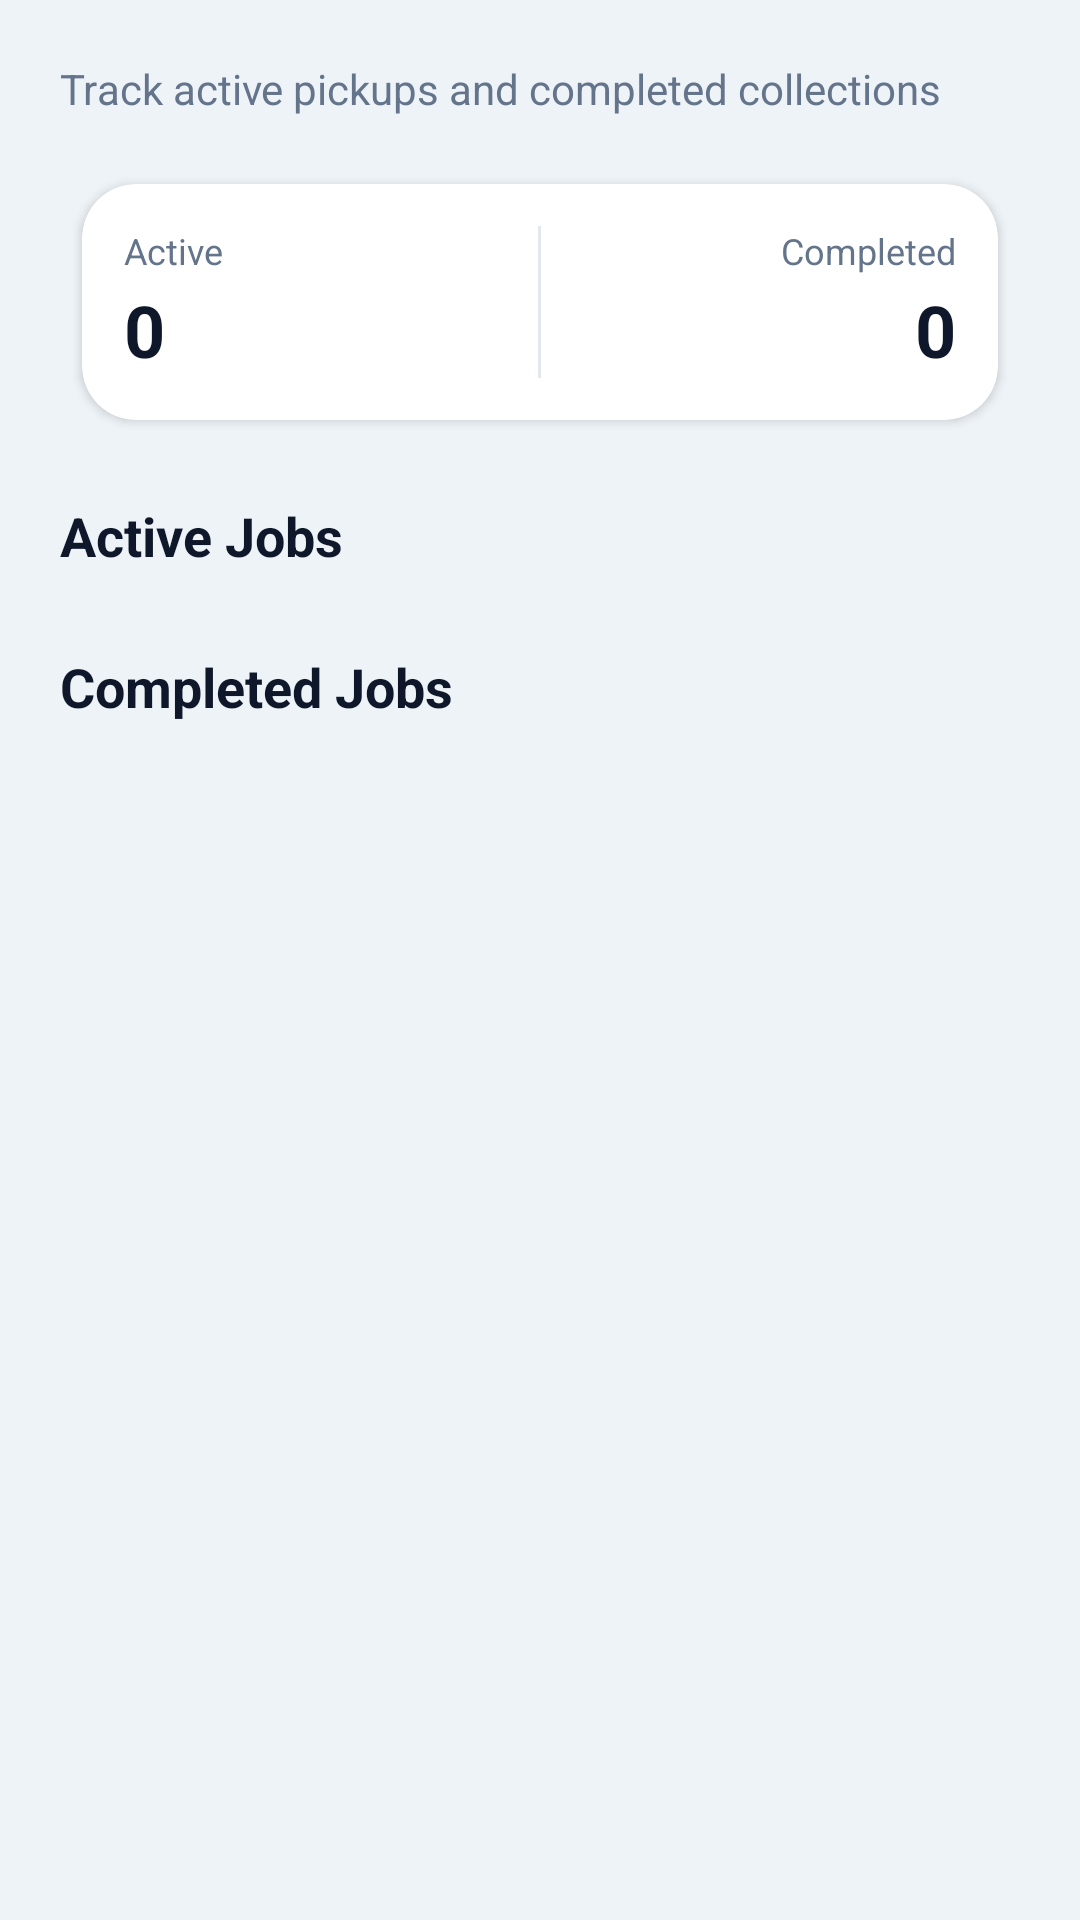

Layout XML and referenced resources for this Android screen:
<!-- AndroidManifest.xml: application theme Theme.RewardRecycleApp -->
<!-- res/layout/fragment_collector_history.xml -->
<?xml version="1.0" encoding="utf-8"?>
<ScrollView xmlns:android="http://schemas.android.com/apk/res/android"
    xmlns:app="http://schemas.android.com/apk/res-auto"
    android:layout_width="match_parent"
    android:layout_height="match_parent"
    android:background="#EEF3F8"
    android:fillViewport="true">

    <LinearLayout
        android:layout_width="match_parent"
        android:layout_height="wrap_content"
        android:orientation="vertical"
        android:padding="20dp">

        <TextView
            android:layout_width="wrap_content"
            android:layout_height="wrap_content"
            android:text="Track active pickups and completed collections"
            android:textColor="#64748B"
            android:textSize="14sp" />

        <androidx.cardview.widget.CardView
            android:layout_width="match_parent"
            android:layout_height="wrap_content"
            android:layout_marginTop="14dp"
            app:cardBackgroundColor="#FFFFFF"
            app:cardCornerRadius="18dp"
            app:cardElevation="2dp">

            <LinearLayout
                android:layout_width="match_parent"
                android:layout_height="wrap_content"
                android:orientation="horizontal"
                android:padding="14dp">

                <LinearLayout
                    android:layout_width="0dp"
                    android:layout_height="wrap_content"
                    android:layout_weight="1"
                    android:orientation="vertical">

                    <TextView
                        android:layout_width="wrap_content"
                        android:layout_height="wrap_content"
                        android:text="Active"
                        android:textColor="#64748B"
                        android:textSize="12sp" />

                    <TextView
                        android:id="@+id/tvActiveCount"
                        android:layout_width="wrap_content"
                        android:layout_height="wrap_content"
                        android:layout_marginTop="2dp"
                        android:text="0"
                        android:textColor="#0F172A"
                        android:textSize="24sp"
                        android:textStyle="bold" />
                </LinearLayout>

                <View
                    android:layout_width="1dp"
                    android:layout_height="match_parent"
                    android:background="#E2E8F0" />

                <LinearLayout
                    android:layout_width="0dp"
                    android:layout_height="wrap_content"
                    android:layout_weight="1"
                    android:gravity="end"
                    android:orientation="vertical">

                    <TextView
                        android:layout_width="wrap_content"
                        android:layout_height="wrap_content"
                        android:text="Completed"
                        android:textColor="#64748B"
                        android:textSize="12sp" />

                    <TextView
                        android:id="@+id/tvCompletedCount"
                        android:layout_width="wrap_content"
                        android:layout_height="wrap_content"
                        android:layout_marginTop="2dp"
                        android:text="0"
                        android:textColor="#0F172A"
                        android:textSize="24sp"
                        android:textStyle="bold" />
                </LinearLayout>
            </LinearLayout>
        </androidx.cardview.widget.CardView>

        <ProgressBar
            android:id="@+id/progressCollectorJobs"
            android:layout_width="wrap_content"
            android:layout_height="wrap_content"
            android:layout_gravity="center_horizontal"
            android:layout_marginTop="14dp"
            android:visibility="gone" />

        <TextView
            android:id="@+id/tvCollectorJobsEmpty"
            android:layout_width="wrap_content"
            android:layout_height="wrap_content"
            android:layout_marginTop="12dp"
            android:text="No jobs yet"
            android:textColor="#64748B"
            android:visibility="gone" />

        <TextView
            android:layout_width="wrap_content"
            android:layout_height="wrap_content"
            android:layout_marginTop="18dp"
            android:text="Active Jobs"
            android:textColor="#0F172A"
            android:textSize="18sp"
            android:textStyle="bold" />

        <TextView
            android:id="@+id/tvActiveSectionEmpty"
            android:layout_width="wrap_content"
            android:layout_height="wrap_content"
            android:layout_marginTop="6dp"
            android:text="No active jobs right now"
            android:textColor="#94A3B8"
            android:textSize="13sp"
            android:visibility="gone" />

        <LinearLayout
            android:id="@+id/layoutCollectorRecentJobs"
            android:layout_width="match_parent"
            android:layout_height="wrap_content"
            android:layout_marginTop="10dp"
            android:orientation="vertical" />

        <TextView
            android:layout_width="wrap_content"
            android:layout_height="wrap_content"
            android:layout_marginTop="16dp"
            android:text="Completed Jobs"
            android:textColor="#0F172A"
            android:textSize="18sp"
            android:textStyle="bold" />

        <TextView
            android:id="@+id/tvCompletedSectionEmpty"
            android:layout_width="wrap_content"
            android:layout_height="wrap_content"
            android:layout_marginTop="6dp"
            android:text="Completed jobs will appear here"
            android:textColor="#94A3B8"
            android:textSize="13sp"
            android:visibility="gone" />

        <LinearLayout
            android:id="@+id/layoutCollectorCompletedJobs"
            android:layout_width="match_parent"
            android:layout_height="wrap_content"
            android:layout_marginTop="10dp"
            android:orientation="vertical" />

    </LinearLayout>
</ScrollView>
<!-- resources referenced by this layout -->
<resources>
  <style name="Theme.RewardRecycleApp" parent="Base.Theme.RewardRecycleApp" />
  <style name="Base.Theme.RewardRecycleApp" parent="Theme.Material3.Light.NoActionBar">
          <item name="colorPrimary">@color/md_green_primary</item>
          <item name="colorPrimaryContainer">@color/md_green_secondary</item>
          <item name="colorSecondary">@color/md_green_secondary</item>
          <item name="colorSecondaryContainer">@color/md_green_background</item>
          <item name="colorSurface">@color/md_green_surface</item>
          <item name="android:colorBackground">@color/md_green_background</item>
          <item name="colorOnPrimary">@color/md_green_on_primary</item>
          <item name="colorOnSurface">@color/md_green_on_surface</item>
          <item name="buttonStyle">@style/Widget.Material3.Button</item>
          <item name="cardViewStyle">@style/AppCardView</item>
          <item name="materialButtonStyle">@style/AppPrimaryButton</item>
          <item name="toolbarStyle">@style/AppToolbar</item>
      </style>
  <color name="md_green_primary">#2E7D32</color>
  <color name="md_green_secondary">#66BB6A</color>
  <color name="md_green_background">#F1F8F1</color>
  <color name="md_green_surface">#FFFFFF</color>
  <color name="md_green_on_primary">#FFFFFF</color>
  <color name="md_green_on_surface">#1B1F1B</color>
  <style name="AppCardView" parent="CardView">
          <item name="cardUseCompatPadding">true</item>
          <item name="cardCornerRadius">16dp</item>
          <item name="cardElevation">8dp</item>
      </style>
  <style name="AppPrimaryButton" parent="Widget.Material3.Button">
          <item name="android:minHeight">50dp</item>
          <item name="android:textAllCaps">false</item>
          <item name="elevation">8dp</item>
      </style>
  <style name="AppToolbar" parent="Widget.Material3.Toolbar">
          <item name="android:background">@color/md_green_primary</item>
          <item name="titleTextColor">@color/white</item>
          <item name="subtitleTextColor">@color/white</item>
      </style>
  <color name="white">#FFFFFFFF</color>
</resources>
